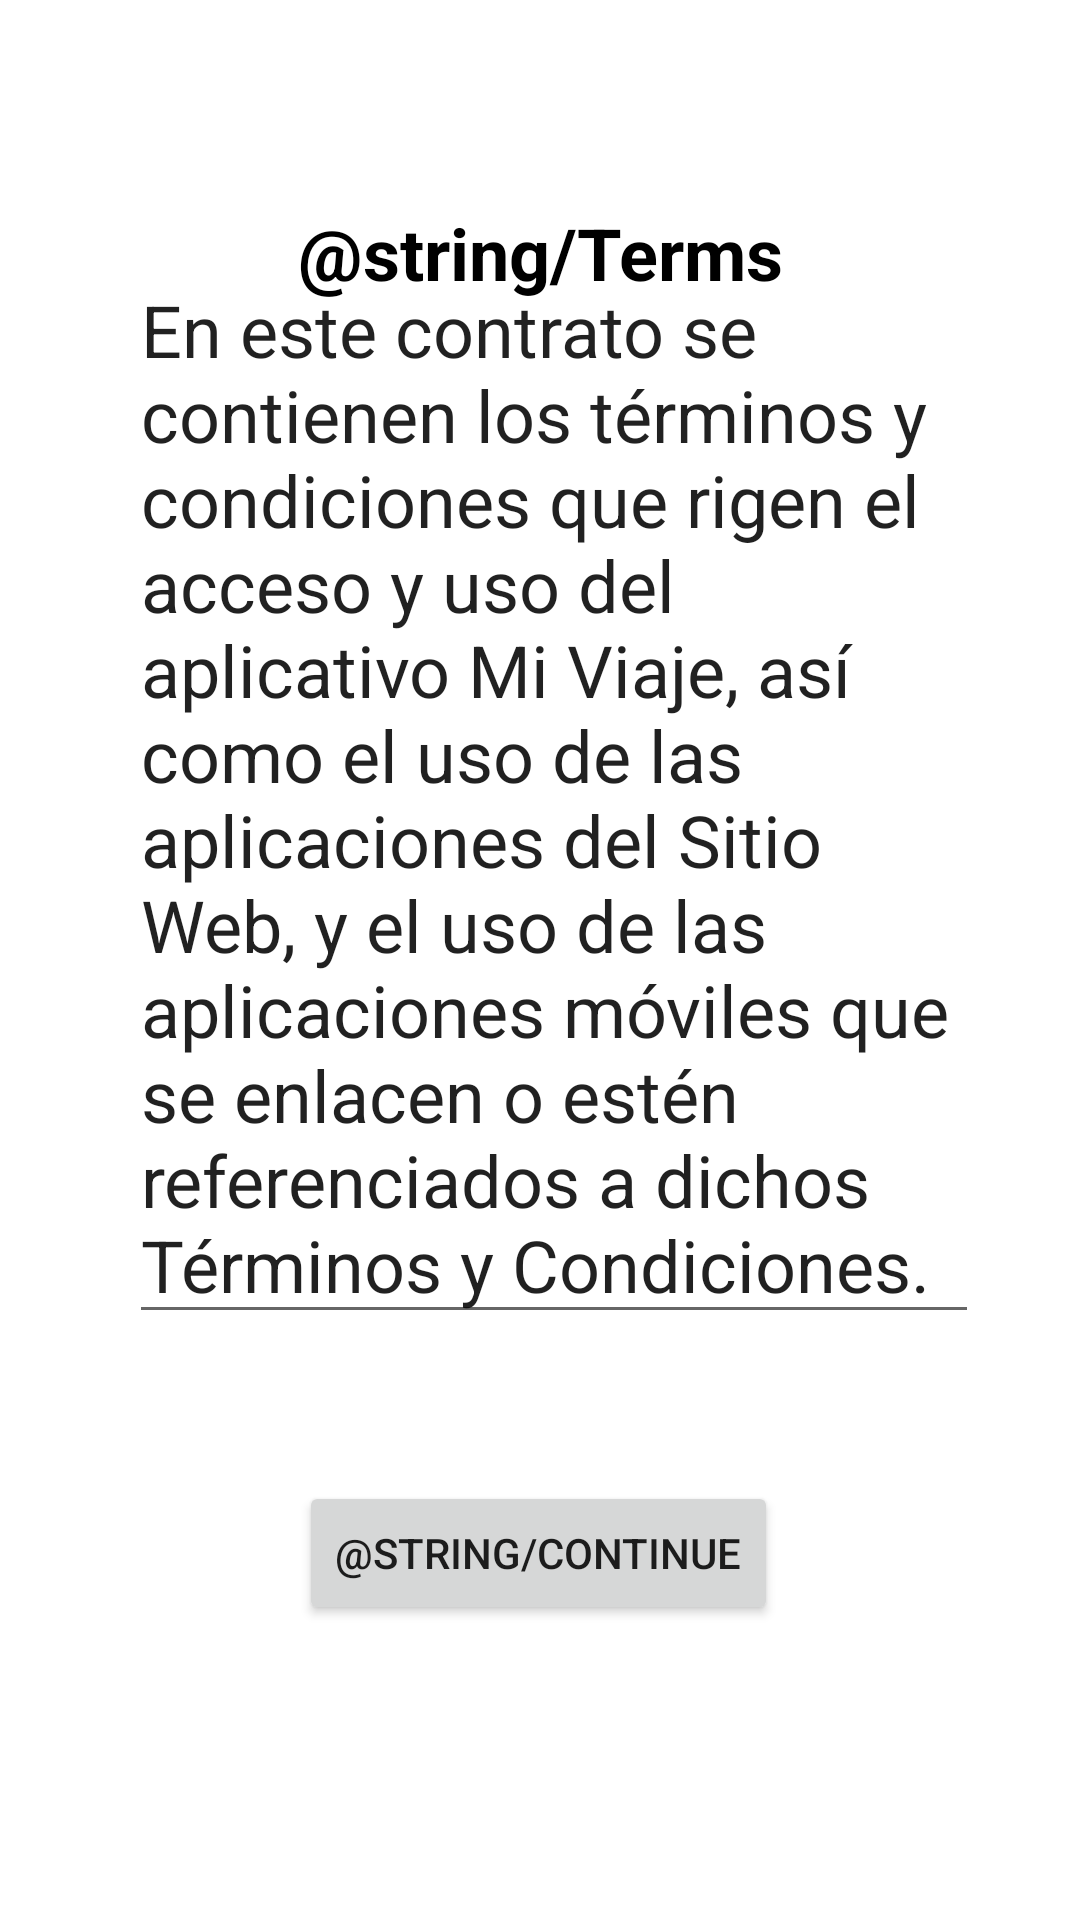

Write the Android layout XML for this screen, with the resource values it uses.
<!-- AndroidManifest.xml: application theme Theme.Bustransport -->
<!-- res/layout/updatecount_fragment.xml -->
<?xml version="1.0" encoding="utf-8"?>
<FrameLayout xmlns:android="http://schemas.android.com/apk/res/android"
    xmlns:app="http://schemas.android.com/apk/res-auto"
    xmlns:tools="http://schemas.android.com/tools"
    android:layout_width="match_parent"
    android:layout_height="match_parent"
    tools:context=".ui.updatecount.UpdatecountFragment">

    <androidx.constraintlayout.widget.ConstraintLayout
        android:layout_width="match_parent"
        android:layout_height="match_parent">

        <EditText
            android:id="@+id/CondicionsMultiLine2"
            android:layout_width="wrap_content"
            android:layout_height="wrap_content"
            android:ems="10"
            android:gravity="start|top"
            android:inputType="textMultiLine"
            android:text="@string/Condition"
            android:textAlignment="gravity"
            android:textSize="24sp"
            app:layout_constraintBottom_toTopOf="@+id/continuebutton2"
            app:layout_constraintEnd_toEndOf="parent"
            app:layout_constraintHorizontal_bias="0.563"
            app:layout_constraintStart_toStartOf="parent"
            app:layout_constraintTop_toBottomOf="@+id/termsTextView"
            app:layout_constraintVertical_bias="0.423"
            android:autofillHints="" />

        <TextView
            android:id="@+id/termsTextView"
            style="@style/TextViewTitle"
            android:layout_width="wrap_content"
            android:layout_height="wrap_content"
            android:layout_marginStart="32dp"
            android:layout_marginTop="68dp"
            android:layout_marginEnd="32dp"
            android:editable="true"
            android:minHeight="48dp"
            android:text="@string/Terms"
            android:textAlignment="center"
            android:textSize="24sp"
            app:layout_constraintEnd_toEndOf="parent"
            app:layout_constraintStart_toStartOf="parent"
            app:layout_constraintTop_toTopOf="parent" />

        <Button
            android:id="@+id/continuebutton2"
            android:layout_width="wrap_content"
            android:layout_height="wrap_content"
            android:layout_marginTop="49dp"
            android:layout_marginBottom="131dp"
            android:text="@string/Continue"
            app:layout_constraintBottom_toBottomOf="parent"
            app:layout_constraintEnd_toEndOf="parent"
            app:layout_constraintHorizontal_bias="0.498"
            app:layout_constraintStart_toStartOf="parent"
            app:layout_constraintTop_toBottomOf="@+id/CondicionsMultiLine2" />

    </androidx.constraintlayout.widget.ConstraintLayout>

</FrameLayout>
<!-- resources referenced by this layout -->
<resources>
  <string name="Condition">En este contrato se contienen los términos y condiciones que rigen el acceso y uso del aplicativo Mi Viaje, así como el uso de las aplicaciones del Sitio Web, y el uso de las aplicaciones móviles que se enlacen o estén referenciados a dichos Términos y Condiciones.</string>
  <style name="TextViewTitle">
          <item name="android:textColor">@color/black</item>
          <item name="android:textSize">20sp</item>
          <item name="android:textStyle">bold</item>
      </style>
  <style name="Theme.Bustransport" parent="Theme.MaterialComponents.DayNight.DarkActionBar">
          
          <item name="colorPrimary">@color/primary</item>
          <item name="colorPrimaryVariant">@color/primary_dark</item>
          <item name="colorOnPrimary">@color/white</item>
          
          <item name="colorSecondary">@color/dodgerblue</item>
          <item name="colorSecondaryVariant">@color/teal_700</item>
          <item name="colorOnSecondary">@color/black</item>
          
          <item name="android:statusBarColor" tools:targetApi="l">?attr/colorPrimaryVariant</item>
          
      </style>
  <item name="black" type="color">#000000</item>
  <color name="primary">#795548</color>
  <color name="primary_dark">#5D4037</color>
  <color name="white">#FFFFFFFF</color>
  <item name="dodgerblue" type="color">#1e90ff</item>
  <color name="teal_700">#FF018786</color>
</resources>
